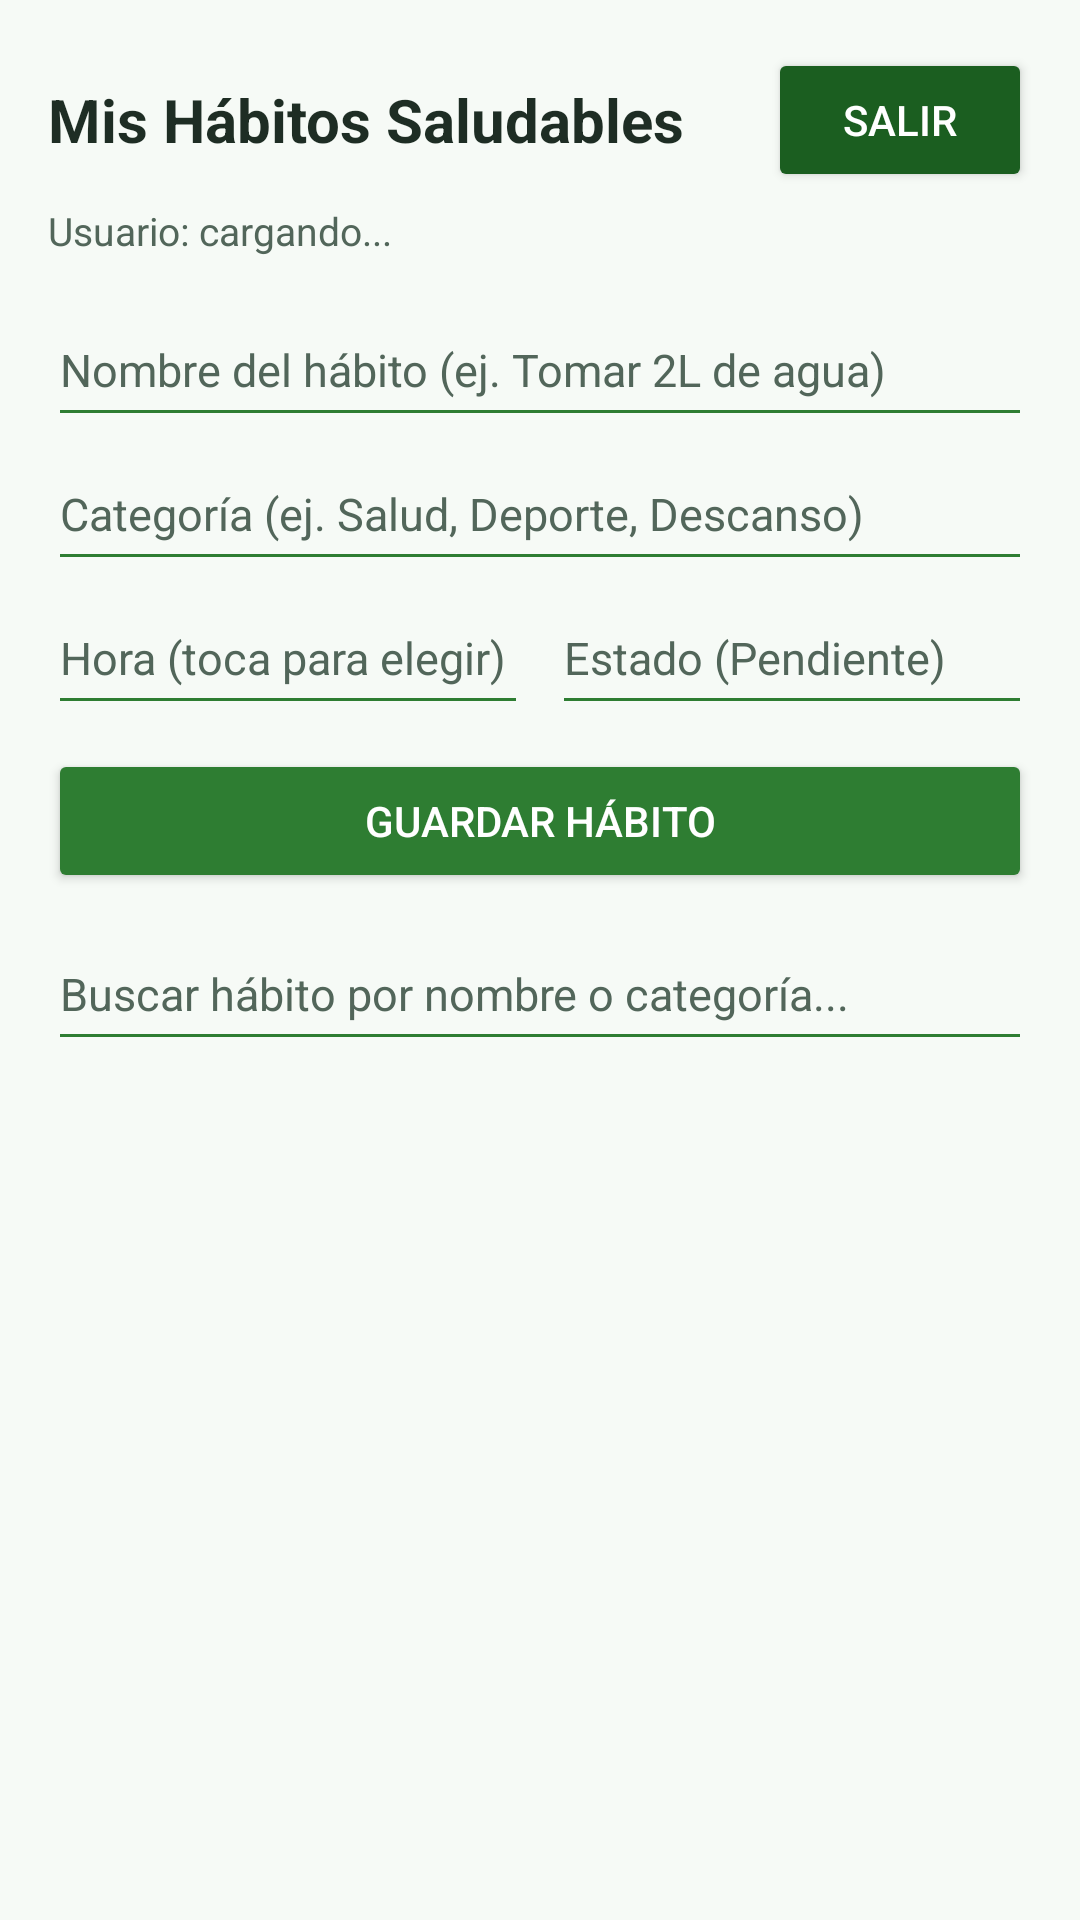

Reconstruct the res/layout file that produces this screen, plus the resources it refers to.
<!-- AndroidManifest.xml: application theme Theme.HabitTrack -->
<!-- res/layout/activity_main.xml -->
<?xml version="1.0" encoding="utf-8"?>
<LinearLayout xmlns:android="http://schemas.android.com/apk/res/android"
    android:layout_width="match_parent"
    android:layout_height="match_parent"
    android:background="@color/fondo_crema_saludable"
    android:orientation="vertical"
    android:padding="@dimen/espacio_pantalla">

    
    <LinearLayout
        android:layout_width="match_parent"
        android:layout_height="wrap_content"
        android:layout_marginBottom="@dimen/espacio_minimo"
        android:gravity="center_vertical"
        android:orientation="horizontal">

        <TextView
            android:layout_width="0dp"
            android:layout_height="wrap_content"
            android:layout_weight="1"
            android:text="@string/titulo_mis_habitos"
            android:textColor="@color/texto_principal"
            android:textSize="@dimen/texto_titulo_pantalla"
            android:textStyle="bold" />

        <Button
            android:id="@+id/btnCerrarSesion"
            android:layout_width="wrap_content"
            android:layout_height="@dimen/alto_boton"
            android:backgroundTint="@color/verde_salud_oscuro"
            android:text="@string/btn_cerrar_sesion"
            android:textColor="@color/texto_sobre_verde" />
    </LinearLayout>

    
    <TextView
        android:id="@+id/tvUsuarioBienvenida"
        android:layout_width="match_parent"
        android:layout_height="wrap_content"
        android:layout_marginBottom="@dimen/espacio_mediano"
        android:text="@string/etiqueta_usuario_cargando"
        android:textColor="@color/texto_secundario"
        android:textSize="@dimen/texto_secundario" />

    
    <EditText
        android:id="@+id/etNombreHabito"
        android:layout_width="match_parent"
        android:layout_height="@dimen/alto_boton"
        android:backgroundTint="@color/verde_salud_primario"
        android:hint="@string/hint_nombre_habito"
        android:inputType="textCapSentences"
        android:textColor="@color/texto_principal"
        android:textColorHint="@color/texto_secundario"
        android:textSize="@dimen/texto_cuerpo" />

    
    <EditText
        android:id="@+id/etCategoriaHabito"
        android:layout_width="match_parent"
        android:layout_height="@dimen/alto_boton"
        android:backgroundTint="@color/verde_salud_primario"
        android:hint="@string/hint_categoria_habito"
        android:inputType="textCapWords"
        android:textColor="@color/texto_principal"
        android:textColorHint="@color/texto_secundario"
        android:textSize="@dimen/texto_cuerpo" />

    
    <LinearLayout
        android:layout_width="match_parent"
        android:layout_height="wrap_content"
        android:orientation="horizontal">

        <EditText
            android:id="@+id/etHoraHabito"
            android:layout_width="0dp"
            android:layout_height="@dimen/alto_boton"
            android:layout_marginEnd="@dimen/espacio_pequeno"
            android:layout_weight="1"
            android:backgroundTint="@color/verde_salud_primario"
            android:clickable="true"
            android:focusable="false"
            android:hint="@string/hint_hora_habito"
            android:textColor="@color/texto_principal"
            android:textColorHint="@color/texto_secundario"
            android:textSize="@dimen/texto_cuerpo" />

        <EditText
            android:id="@+id/etEstadoHabito"
            android:layout_width="0dp"
            android:layout_height="@dimen/alto_boton"
            android:layout_weight="1"
            android:backgroundTint="@color/verde_salud_primario"
            android:hint="@string/hint_estado_habito"
            android:inputType="textCapWords"
            android:textColor="@color/texto_principal"
            android:textColorHint="@color/texto_secundario"
            android:textSize="@dimen/texto_cuerpo" />
    </LinearLayout>

    
    <Button
        android:id="@+id/btnGuardarHabito"
        android:layout_width="match_parent"
        android:layout_height="@dimen/alto_boton"
        android:layout_marginTop="@dimen/espacio_pequeno"
        android:layout_marginBottom="@dimen/espacio_pequeno"
        android:backgroundTint="@color/verde_salud_primario"
        android:text="@string/btn_guardar_habito"
        android:textColor="@color/texto_sobre_verde" />

    
    <Button
        android:id="@+id/btnCancelarEdicion"
        style="?attr/materialButtonOutlinedStyle"
        android:layout_width="match_parent"
        android:layout_height="@dimen/alto_boton"
        android:layout_marginBottom="@dimen/espacio_mediano"
        android:text="@string/btn_cancelar_edicion"
        android:textColor="@color/verde_salud_primario"
        android:visibility="gone" />

    
    <EditText
        android:id="@+id/etBuscarHabito"
        android:layout_width="match_parent"
        android:layout_height="@dimen/alto_boton"
        android:layout_marginBottom="@dimen/espacio_pequeno"
        android:backgroundTint="@color/verde_salud_primario"
        android:hint="@string/hint_buscar_habito"
        android:inputType="text"
        android:textColor="@color/texto_principal"
        android:textColorHint="@color/texto_secundario"
        android:textSize="@dimen/texto_cuerpo" />

    
    <androidx.recyclerview.widget.RecyclerView
        android:id="@+id/rvHabitos"
        android:layout_width="match_parent"
        android:layout_height="0dp"
        android:layout_weight="1" />

</LinearLayout>
<!-- resources referenced by this layout -->
<resources>
  <color name="fondo_crema_saludable">#F6FAF6</color>
  <color name="texto_principal">#1E2D24</color>
  <color name="texto_secundario">#52665A</color>
  <color name="texto_sobre_verde">#FFFFFF</color>
  <color name="verde_salud_oscuro">#1B5E20</color>
  <color name="verde_salud_primario">#2E7D32</color>
  <dimen name="alto_boton">48dp</dimen>
  <dimen name="espacio_mediano">12dp</dimen>
  <dimen name="espacio_minimo">4dp</dimen>
  <dimen name="espacio_pantalla">16dp</dimen>
  <dimen name="espacio_pequeno">8dp</dimen>
  <dimen name="texto_cuerpo">15sp</dimen>
  <dimen name="texto_secundario">13sp</dimen>
  <dimen name="texto_titulo_pantalla">20sp</dimen>
  <string name="btn_cancelar_edicion">Cancelar Edición</string>
  <string name="btn_cerrar_sesion">Salir</string>
  <string name="btn_guardar_habito">Guardar Hábito</string>
  <string name="etiqueta_usuario_cargando">Usuario: cargando...</string>
  <string name="hint_buscar_habito">Buscar hábito por nombre o categoría...</string>
  <string name="hint_categoria_habito">Categoría (ej. Salud, Deporte, Descanso)</string>
  <string name="hint_estado_habito">Estado (Pendiente)</string>
  <string name="hint_hora_habito">Hora (toca para elegir)</string>
  <string name="hint_nombre_habito">Nombre del hábito (ej. Tomar 2L de agua)</string>
  <string name="titulo_mis_habitos">Mis Hábitos Saludables</string>
  <style name="Theme.HabitTrack" parent="Theme.MaterialComponents.DayNight.DarkActionBar">
          
          <item name="colorPrimary">@color/purple_500</item>
          <item name="colorPrimaryVariant">@color/purple_700</item>
          <item name="colorOnPrimary">@color/white</item>
          
          <item name="colorSecondary">@color/teal_200</item>
          <item name="colorSecondaryVariant">@color/teal_700</item>
          <item name="colorOnSecondary">@color/black</item>
          
          <item name="android:statusBarColor">?attr/colorPrimaryVariant</item>
          
      </style>
  <!-- not gathered from this repository: default colours our renderer supplied (Android Studio template values) -->
  <color name="purple_500">#FF6200EE</color>
  <color name="purple_700">#FF3700B3</color>
  <color name="teal_200">#FF03DAC5</color>
  <color name="teal_700">#FF018786</color>
  <color name="black">#FF000000</color>
  <color name="white">#FFFFFFFF</color>
</resources>
